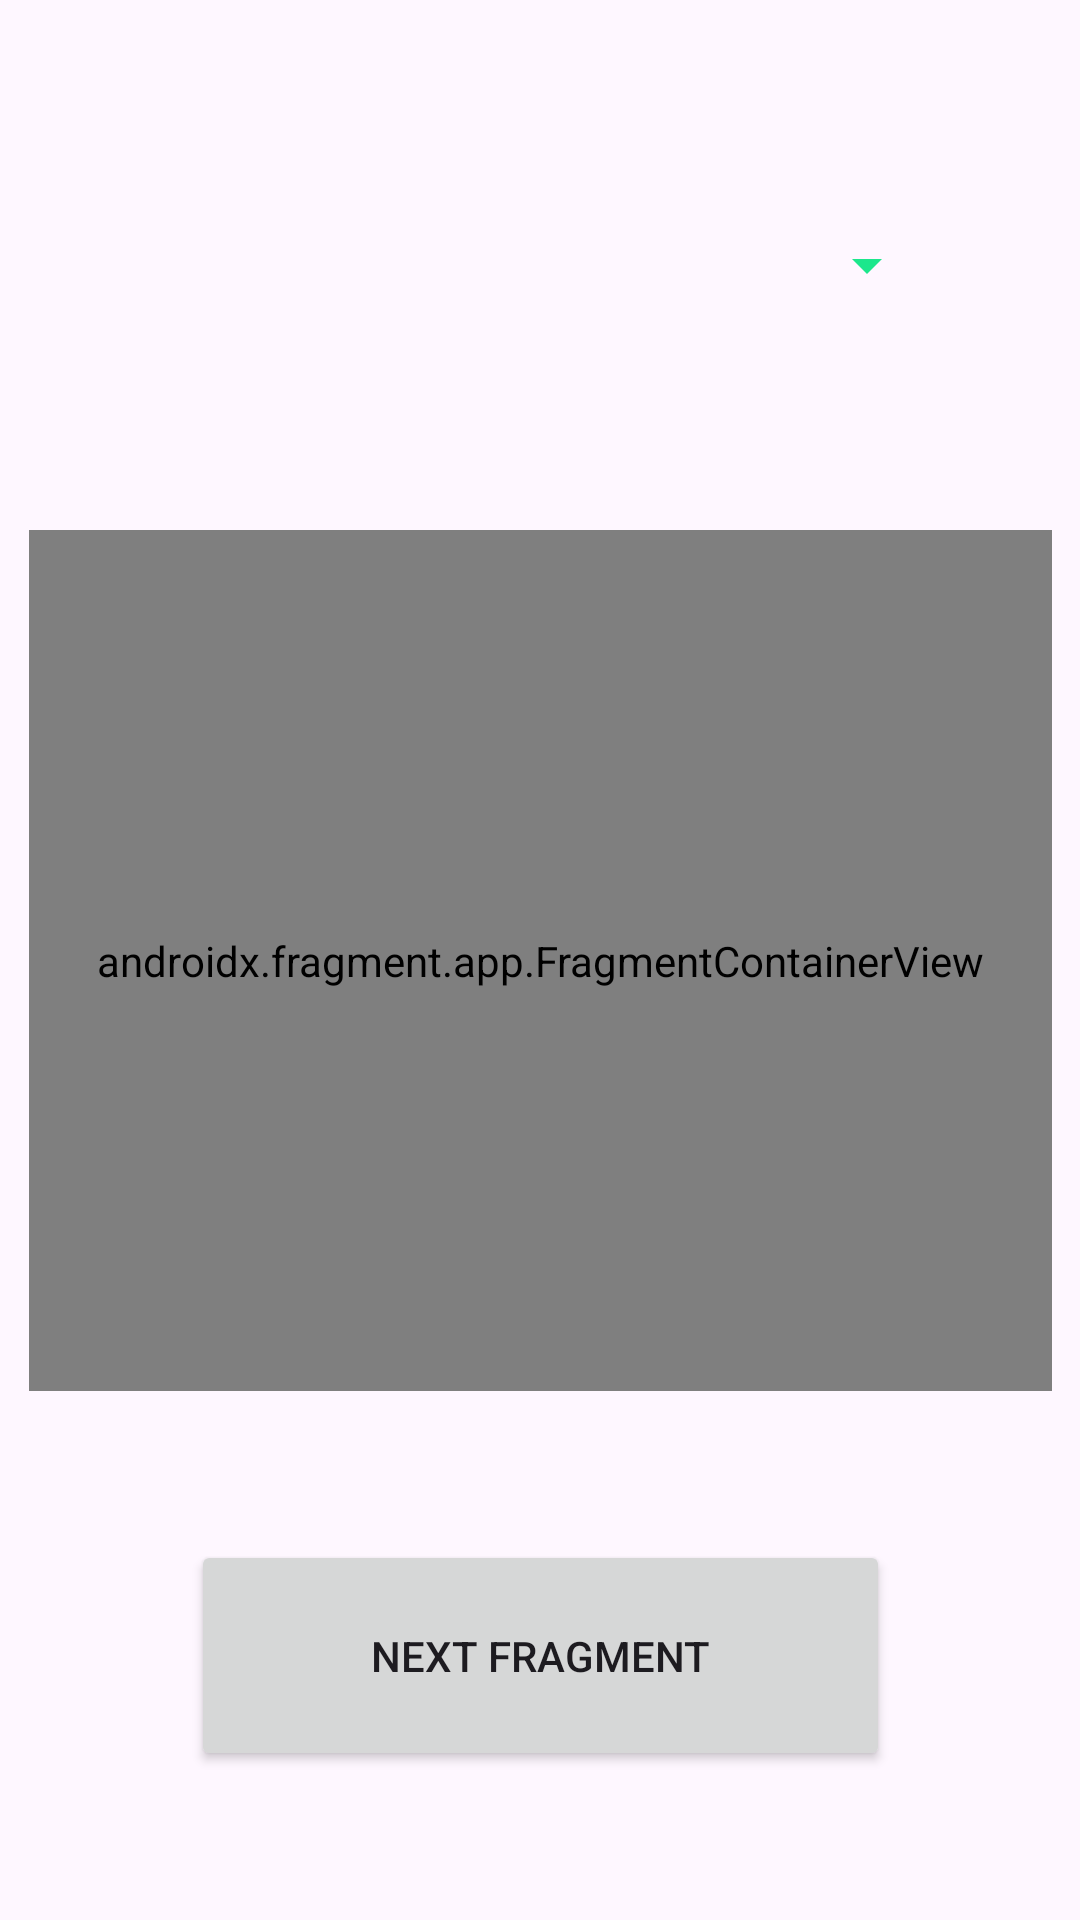

Layout XML and referenced resources for this Android screen:
<!-- AndroidManifest.xml: application theme Theme.BytFragmentsMedBackstack -->
<!-- res/layout/activity_main.xml -->
<?xml version="1.0" encoding="utf-8"?>
<androidx.constraintlayout.widget.ConstraintLayout xmlns:android="http://schemas.android.com/apk/res/android"
    xmlns:app="http://schemas.android.com/apk/res-auto"
    xmlns:tools="http://schemas.android.com/tools"
    android:id="@+id/main"
    android:layout_width="match_parent"
    android:layout_height="match_parent"
    tools:context=".MainActivity">

    <androidx.fragment.app.FragmentContainerView
        android:id="@+id/fragmentContainerView"
        android:name="se.gritacademy.bytfragmentsmedbackstack.BlankFragment"
        android:layout_width="341dp"
        android:layout_height="287dp"
        app:layout_constraintBottom_toBottomOf="parent"
        app:layout_constraintEnd_toEndOf="parent"
        app:layout_constraintStart_toStartOf="parent"
        app:layout_constraintTop_toTopOf="parent" />

    <Button
        android:id="@+id/button"
        android:layout_width="233dp"
        android:layout_height="77dp"
        android:text="Next fragment"
        app:layout_constraintBottom_toBottomOf="parent"
        app:layout_constraintEnd_toEndOf="parent"
        app:layout_constraintStart_toStartOf="parent"
        app:layout_constraintTop_toBottomOf="@+id/fragmentContainerView" />

    <Spinner
        android:id="@+id/spinner"
        android:layout_width="266dp"
        android:layout_height="63dp"
        android:backgroundTint="#1CE78C"
        android:foregroundTint="#7DAA85"
        android:outlineAmbientShadowColor="#28FF08"
        android:outlineSpotShadowColor="#3F99FF"
        app:layout_constraintBottom_toTopOf="@+id/fragmentContainerView"
        app:layout_constraintEnd_toEndOf="parent"
        app:layout_constraintStart_toStartOf="parent"
        app:layout_constraintTop_toTopOf="parent" />
</androidx.constraintlayout.widget.ConstraintLayout>
<!-- resources referenced by this layout -->
<resources>
  <style name="Theme.BytFragmentsMedBackstack" parent="Base.Theme.BytFragmentsMedBackstack" />
  <style name="Base.Theme.BytFragmentsMedBackstack" parent="Theme.Material3.DayNight.NoActionBar">
          
          
      </style>
</resources>
